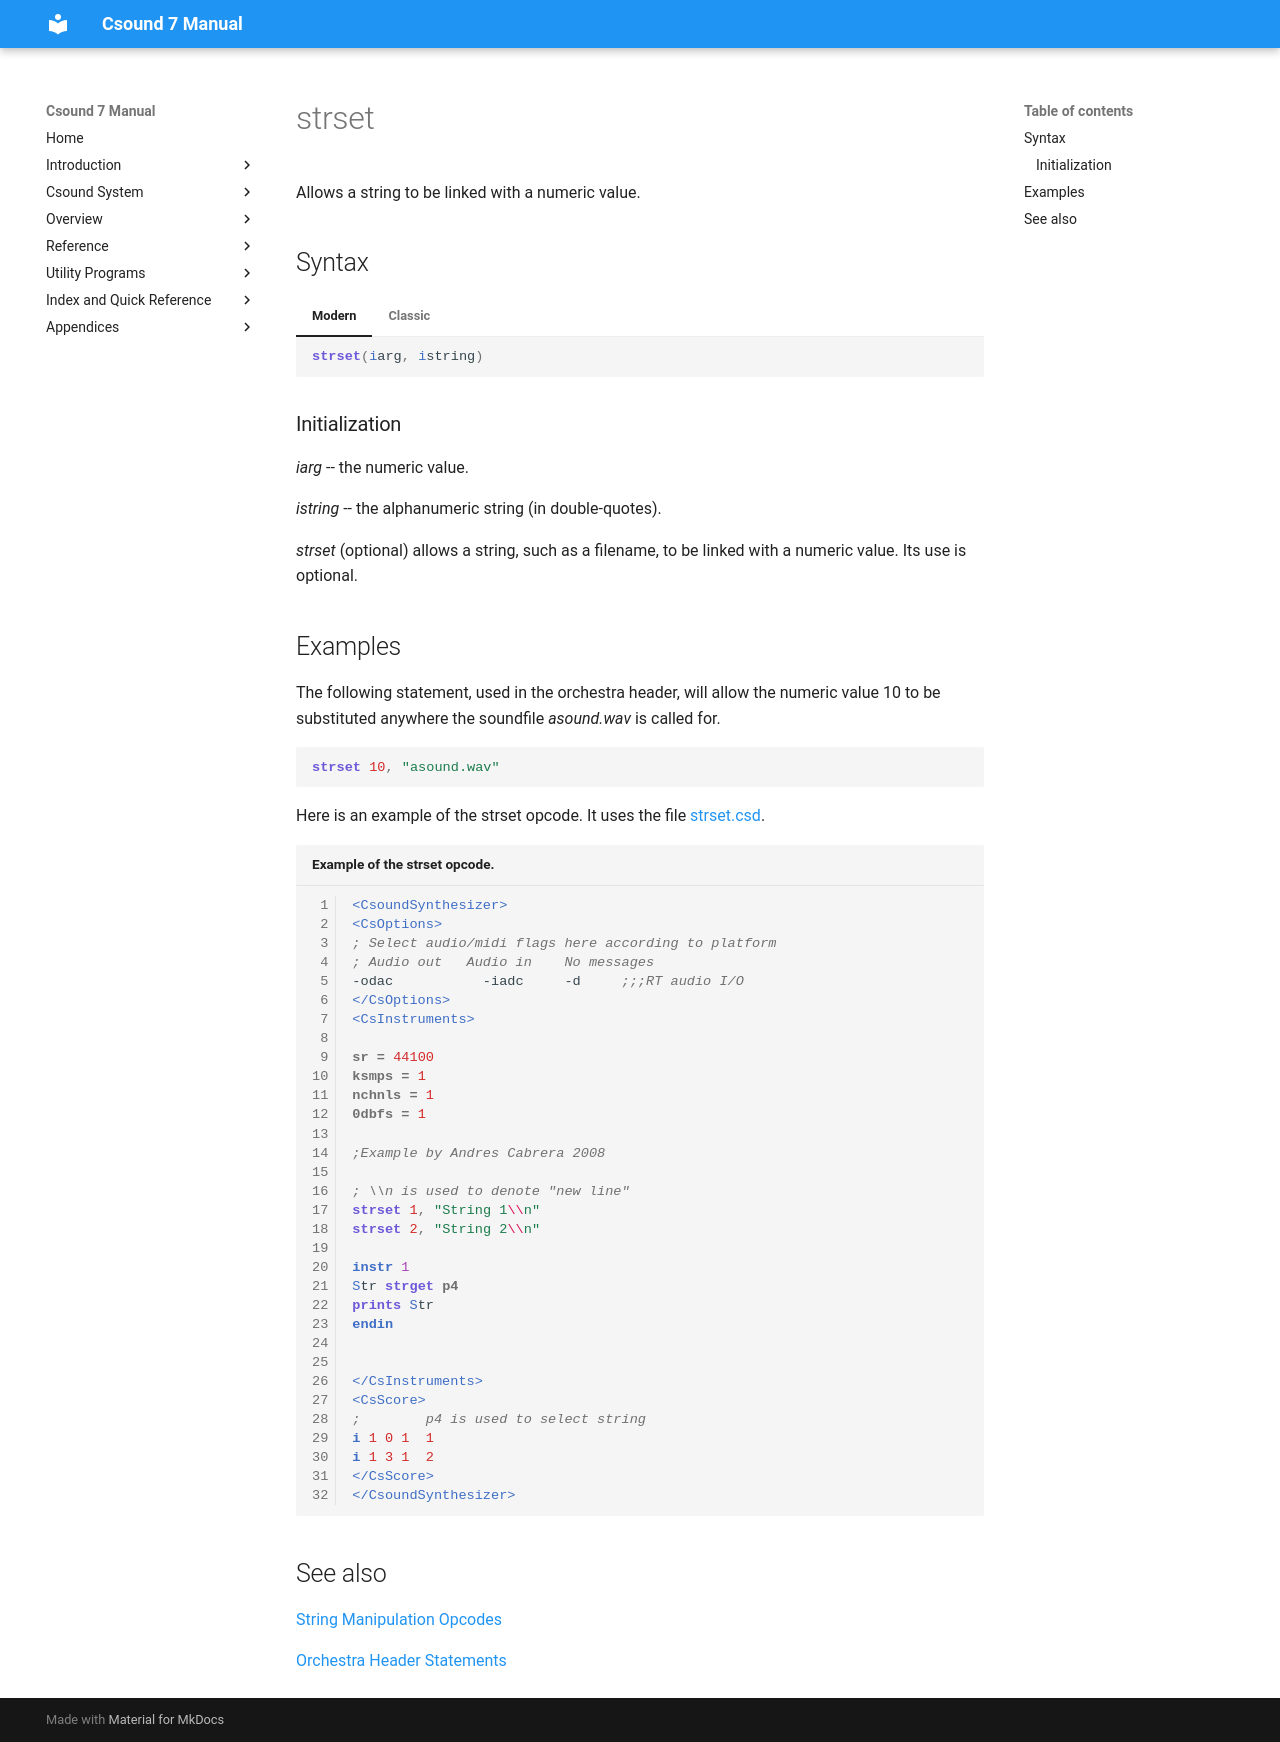

repository: csound/manual · page: opcodes/strset/index.html · generator: mkdocs

<!--
id:strset
category:Strings:Definition
-->
# strset
Allows a string to be linked with a numeric value.

## Syntax
=== "Modern"
    ``` csound-orc
    strset(iarg, istring)
    ```

=== "Classic"
    ``` csound-orc
    strset iarg, istring
    ```

### Initialization

_iarg_ -- the numeric value.

_istring_ -- the alphanumeric string (in double-quotes).

_strset_ (optional) allows a string, such as a filename, to be linked with a numeric value. Its use is optional.

## Examples

The following statement, used in the orchestra header, will allow the numeric value 10 to be substituted anywhere the soundfile _asound.wav_ is called for.

``` csound-orc
strset 10, "asound.wav"
```

Here is an example of the strset opcode. It uses the file [strset.csd](../examples/strset.csd).

``` csound-csd title="Example of the strset opcode." linenums="1"
--8<-- "examples/strset.csd"
```

## See also

[String Manipulation Opcodes](../strings/manipulate.md)

[Orchestra Header Statements](../orch/header.md)
